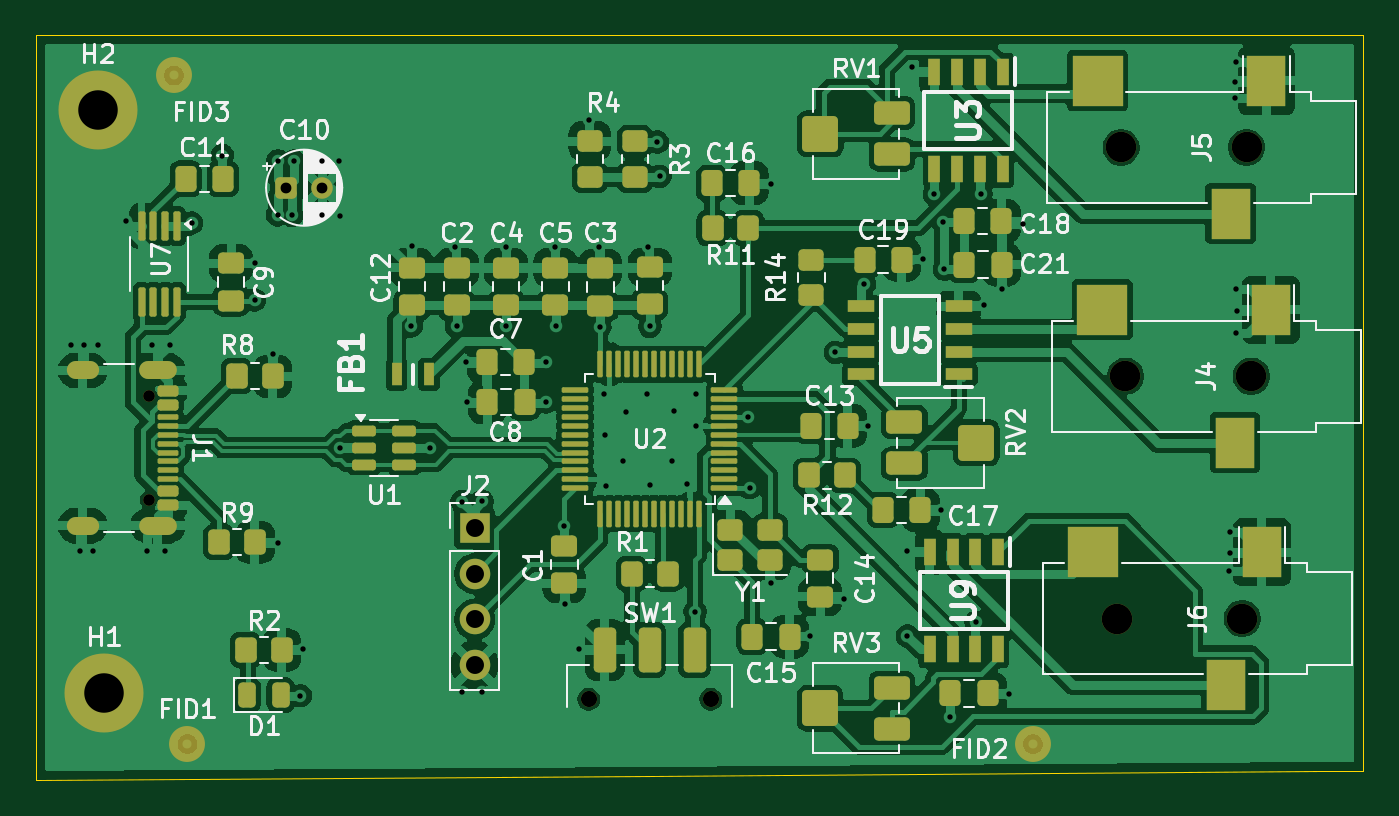
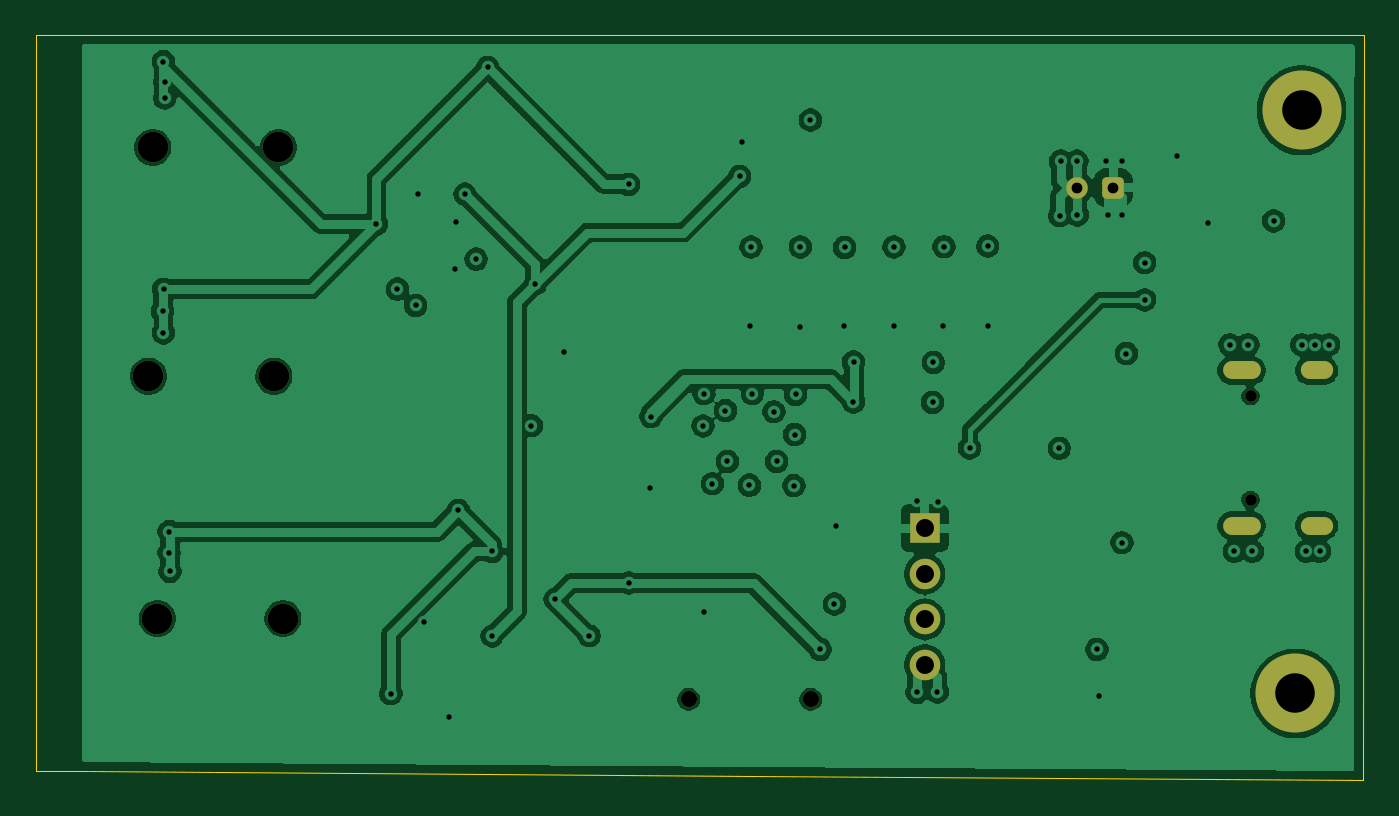
Circuit board: 11 layer files. Board 73.9 x 41.5 mm.
- bottom_copper: EMG_hand_sensor-B_Cu.gbr (141341 bytes)
- bottom_mask: EMG_hand_sensor-B_Mask.gbr (2072 bytes)
- outline: EMG_hand_sensor-Edge_Cuts.gbr (838 bytes)
- top_copper: EMG_hand_sensor-F_Cu.gbr (228786 bytes)
- top_mask: EMG_hand_sensor-F_Mask.gbr (10328 bytes)
- paste: EMG_hand_sensor-F_Paste.gbr (9355 bytes)
- top_silk: EMG_hand_sensor-F_Silkscreen.gbr (77625 bytes)
- inner_copper: EMG_hand_sensor-In1_Cu.gbr (77434 bytes)
- inner_copper: EMG_hand_sensor-In2_Cu.gbr (77434 bytes)
- drill: EMG_hand_sensor-NPTH.drl (601 bytes)
- drill: EMG_hand_sensor-PTH.drl (2322 bytes)

=== bottom_copper: EMG_hand_sensor-B_Cu.gbr (141341 bytes, source omitted) ===
=== bottom_mask: EMG_hand_sensor-B_Mask.gbr (2072 bytes, source withheld) ===
=== outline: EMG_hand_sensor-Edge_Cuts.gbr ===
%TF.GenerationSoftware,KiCad,Pcbnew,9.0.2*%
%TF.CreationDate,2025-07-13T15:55:58+01:00*%
%TF.ProjectId,EMG_hand_sensor,454d475f-6861-46e6-945f-73656e736f72,rev?*%
%TF.SameCoordinates,Original*%
%TF.FileFunction,Profile,NP*%
%FSLAX46Y46*%
G04 Gerber Fmt 4.6, Leading zero omitted, Abs format (unit mm)*
G04 Created by KiCad (PCBNEW 9.0.2) date 2025-07-13 15:55:58*
%MOMM*%
%LPD*%
G01*
G04 APERTURE LIST*
%TA.AperFunction,Profile*%
%ADD10C,0.050000*%
%TD*%
G04 APERTURE END LIST*
D10*
X217750000Y-50000000D02*
X217750000Y-91000000D01*
X178000000Y-91250000D02*
X143840002Y-91494000D01*
X178000000Y-91250000D02*
X215190000Y-90970000D01*
X143840002Y-91494000D02*
X143810000Y-50000000D01*
X143810000Y-50000000D02*
X215210000Y-50000000D01*
X215210000Y-50000000D02*
X217750000Y-50000000D01*
X217750000Y-91000000D02*
X215190000Y-90970000D01*
M02*

=== top_copper: EMG_hand_sensor-F_Cu.gbr (228786 bytes, source omitted) ===
=== top_mask: EMG_hand_sensor-F_Mask.gbr (10328 bytes, source omitted) ===
=== paste: EMG_hand_sensor-F_Paste.gbr (9355 bytes, source omitted) ===
=== top_silk: EMG_hand_sensor-F_Silkscreen.gbr (77625 bytes, source omitted) ===
=== inner_copper: EMG_hand_sensor-In1_Cu.gbr (77434 bytes, source omitted) ===
=== inner_copper: EMG_hand_sensor-In2_Cu.gbr (77434 bytes, source omitted) ===
=== drill: EMG_hand_sensor-NPTH.drl ===
M48
; DRILL file {KiCad 9.0.2} date 2025-07-13T15:55:55+0100
; FORMAT={-:-/ absolute / metric / decimal}
; #@! TF.CreationDate,2025-07-13T15:55:55+01:00
; #@! TF.GenerationSoftware,Kicad,Pcbnew,9.0.2
; #@! TF.FileFunction,NonPlated,1,4,NPTH
FMAT,2
METRIC
; #@! TA.AperFunction,NonPlated,NPTH,ComponentDrill
T1C0.650
; #@! TA.AperFunction,NonPlated,NPTH,ComponentDrill
T2C0.900
; #@! TA.AperFunction,NonPlated,NPTH,ComponentDrill
T3C1.700
%
G90
G05
T1
X150.105Y-70.11
X150.105Y-75.89
T2
X174.6Y-87.0
X181.4Y-87.0
T3
X204.0Y-82.5
X204.25Y-56.25
X204.5Y-69.0
X211.0Y-82.5
X211.25Y-56.25
X211.5Y-69.0
M30

=== drill: EMG_hand_sensor-PTH.drl ===
M48
; DRILL file {KiCad 9.0.2} date 2025-07-13T15:55:55+0100
; FORMAT={-:-/ absolute / metric / decimal}
; #@! TF.CreationDate,2025-07-13T15:55:55+01:00
; #@! TF.GenerationSoftware,Kicad,Pcbnew,9.0.2
; #@! TF.FileFunction,Plated,1,4,PTH
FMAT,2
METRIC
; #@! TA.AperFunction,Plated,PTH,ViaDrill
T1C0.300
; #@! TA.AperFunction,Plated,PTH,ComponentDrill
T2C0.600
; #@! TA.AperFunction,Plated,PTH,ComponentDrill
T3C1.000
; #@! TA.AperFunction,Plated,PTH,ComponentDrill
T4C2.200
%
G90
G05
T1
X145.75Y-67.25
X146.25Y-78.75
X146.5Y-67.25
X147.0Y-78.75
X147.25Y-67.25
X148.82Y-60.35
X150.0Y-78.75
X150.25Y-67.25
X151.0Y-78.75
X151.25Y-67.25
X152.49Y-60.47
X154.19Y-56.71
X156.0Y-64.75
X156.001Y-62.68
X157.02Y-67.739
X157.27Y-60.02
X157.27Y-78.28
X157.28Y-57.0
X158.07Y-60.04
X158.17Y-57.01
X158.54Y-86.8
X158.661Y-84.22
X159.75Y-60.02
X159.77Y-57.02
X160.68Y-57.02
X160.73Y-60.06
X160.76Y-73.01
X164.72Y-66.2
X164.74Y-61.75
X165.75Y-73.0
X167.18Y-61.79
X167.24Y-66.21
X167.54Y-75.98
X167.55Y-86.59
X167.776Y-68.23
X167.816Y-70.46
X168.66Y-75.96
X168.68Y-86.61
X169.97Y-61.799
X169.99Y-66.19
X172.213Y-68.21
X172.222Y-70.43
X172.71Y-61.83
X172.76Y-66.21
X173.22Y-77.33
X173.28Y-81.691
X174.08Y-84.22
X174.615Y-54.729
X175.18Y-61.8
X175.22Y-66.25
X175.45Y-70.01
X175.5Y-72.25
X175.54Y-75.1
X176.5Y-73.75
X176.65Y-70.98
X177.86Y-69.97
X177.93Y-61.799
X178.01Y-66.22
X178.02Y-75.07
X178.425Y-55.96
X178.565Y-57.87
X179.25Y-73.75
X179.35Y-70.92
X180.08Y-74.99
X180.53Y-82.11
X180.55Y-69.98
X180.6Y-71.77
X183.5Y-71.25
X183.57Y-75.21
X184.74Y-80.52
X184.751Y-58.31
X186.941Y-83.46
X188.34Y-67.67
X188.841Y-81.42
X189.95Y-63.87
X190.161Y-71.76
X192.35Y-78.76
X192.35Y-83.47
X192.6Y-51.8
X193.241Y-62.48
X193.86Y-58.86
X194.231Y-76.48
X194.36Y-60.42
X194.41Y-63.04
X194.75Y-88.0
X196.17Y-82.69
X196.45Y-58.86
X196.6Y-65.06
X197.62Y-64.151
X197.991Y-86.68
X198.791Y-60.52
X210.29Y-79.87
X210.34Y-77.66
X210.34Y-78.83
X210.58Y-52.61
X210.58Y-53.51
X210.65Y-64.16
X210.66Y-51.48
X210.66Y-66.59
X210.7Y-65.37
T2
X157.75Y-58.5
X159.75Y-58.5
T3
X168.25Y-77.46
X168.25Y-80.0
X168.25Y-82.54
X168.25Y-85.08
T4
X147.26Y-54.19
X147.61Y-86.67
T2
G00X146.825Y-68.68
M15
G01X146.025Y-68.68
M16
G05
G00X146.825Y-77.32
M15
G01X146.025Y-77.32
M16
G05
G00X151.155Y-68.68
M15
G01X150.055Y-68.68
M16
G05
G00X151.155Y-77.32
M15
G01X150.055Y-77.32
M16
G05
M30
